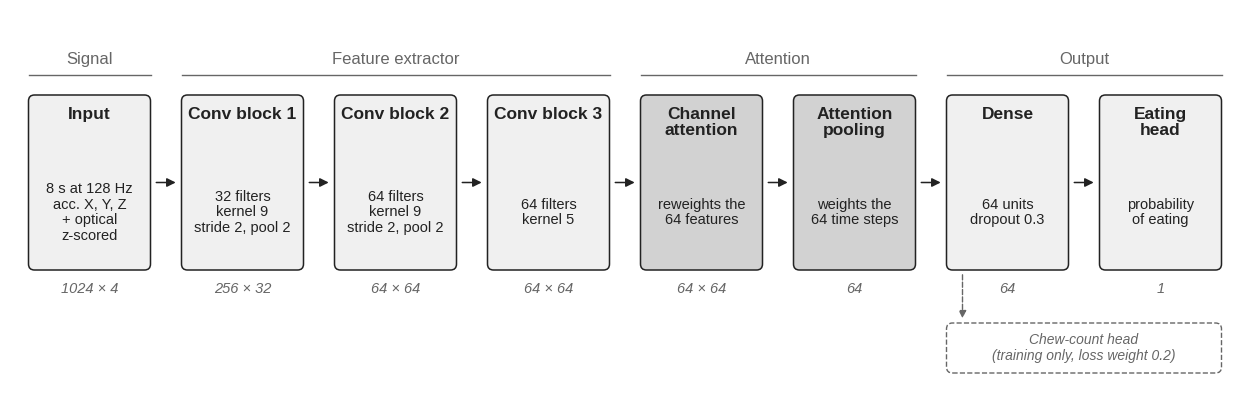

Write the Python code that produced this figure. (Note: this script raises an exception after producing the figure.)
"""Left-to-right version of the model architecture figure, sized for a 16:9
slide (12.3 in wide, readable when shown full width). Grayscale, Arial.

    python fig_architecture_wide.py      ->  fig_architecture_wide.png / .pdf
"""
from pathlib import Path

import matplotlib

matplotlib.use("Agg")
import matplotlib.pyplot as plt                                  # noqa: E402
from matplotlib.patches import FancyArrowPatch, FancyBboxPatch  # noqa: E402

plt.rcParams.update({"font.family": "sans-serif",
                     "font.sans-serif": ["Arial", "Liberation Sans", "DejaVu Sans"]})
INK, LIGHT, DARK, MUTED = "#222222", "#F0F0F0", "#D2D2D2", "#666666"

# (title, detail, output shape, fill)
BLOCKS = [
    ("Input", "8 s at 128 Hz\nacc. X, Y, Z\n+ optical\nz-scored", "1024 × 4", LIGHT),
    ("Conv block 1", "32 filters\nkernel 9\nstride 2, pool 2", "256 × 32", LIGHT),
    ("Conv block 2", "64 filters\nkernel 9\nstride 2, pool 2", "64 × 64", LIGHT),
    ("Conv block 3", "64 filters\nkernel 5", "64 × 64", LIGHT),
    ("Channel\nattention", "reweights the\n64 features", "64 × 64", DARK),
    ("Attention\npooling", "weights the\n64 time steps", "64", DARK),
    ("Dense", "64 units\ndropout 0.3", "64", LIGHT),
    ("Eating\nhead", "probability\nof eating", "1", LIGHT),
]
GROUPS = [("Signal", 0, 0), ("Feature extractor", 1, 3), ("Attention", 4, 5), ("Output", 6, 7)]

W, H = 12.3, 3.75
BOX_W, BOX_H, GAP = 1.22, 1.75, 0.31
X0 = (W - (len(BLOCKS) * BOX_W + (len(BLOCKS) - 1) * GAP)) / 2
Y = 1.15

fig = plt.figure(figsize=(W, H))
ax = fig.add_axes([0, 0, 1, 1])
ax.set_xlim(0, W)
ax.set_ylim(0, H)
ax.axis("off")


def x_of(i):
    return X0 + i * (BOX_W + GAP)


for i, (title, detail, shape, fill) in enumerate(BLOCKS):
    x = x_of(i)
    ax.add_patch(FancyBboxPatch((x, Y), BOX_W, BOX_H, boxstyle="round,pad=0,rounding_size=0.06",
                                facecolor=fill, edgecolor=INK, linewidth=1.1))
    ax.text(x + BOX_W / 2, Y + BOX_H - 0.12, title, ha="center", va="top", fontsize=12.5,
            fontweight="bold", color=INK, linespacing=1.05)
    ax.text(x + BOX_W / 2, Y + (BOX_H - 0.6) / 2, detail, ha="center", va="center", fontsize=10.5,
            color=INK, linespacing=1.15)
    ax.text(x + BOX_W / 2, Y - 0.12, shape, ha="center", va="top", fontsize=10.5,
            style="italic", color=MUTED)
    if i < len(BLOCKS) - 1:
        ax.add_patch(FancyArrowPatch((x + BOX_W + 0.03, Y + BOX_H / 2),
                                     (x + BOX_W + GAP - 0.03, Y + BOX_H / 2),
                                     arrowstyle="-|>", mutation_scale=13, color=INK, lw=1.1))

for name, first, last in GROUPS:
    left, right = x_of(first), x_of(last) + BOX_W
    ax.plot([left, right], [Y + BOX_H + 0.2] * 2, color=MUTED, lw=1)
    ax.text((left + right) / 2, Y + BOX_H + 0.28, name, ha="center", va="bottom",
            fontsize=12, color=MUTED)

# Auxiliary chew-count head, training only: dashed box under the output group.
left, right = x_of(6), x_of(7) + BOX_W
ax.add_patch(FancyBboxPatch((left, 0.12), right - left, 0.5,
                            boxstyle="round,pad=0,rounding_size=0.06", facecolor="white",
                            edgecolor=MUTED, linewidth=1, linestyle="--"))
ax.text((left + right) / 2, 0.37, "Chew-count head\n(training only, loss weight 0.2)",
        ha="center", va="center", fontsize=10, color=MUTED, style="italic", linespacing=1.1)
dense_x = x_of(6) + BOX_W / 2
ax.add_patch(FancyArrowPatch((dense_x - 0.45, Y - 0.02), (dense_x - 0.45, 0.64),
                             arrowstyle="-|>", mutation_scale=11, color=MUTED, lw=1,
                             linestyle="--"))

out = Path(__file__).with_name("fig_architecture_wide")
for suffix in (".png", ".pdf"):
    fig.savefig(out.with_suffix(suffix), dpi=300)
print("wrote", out.with_suffix(".png"))
